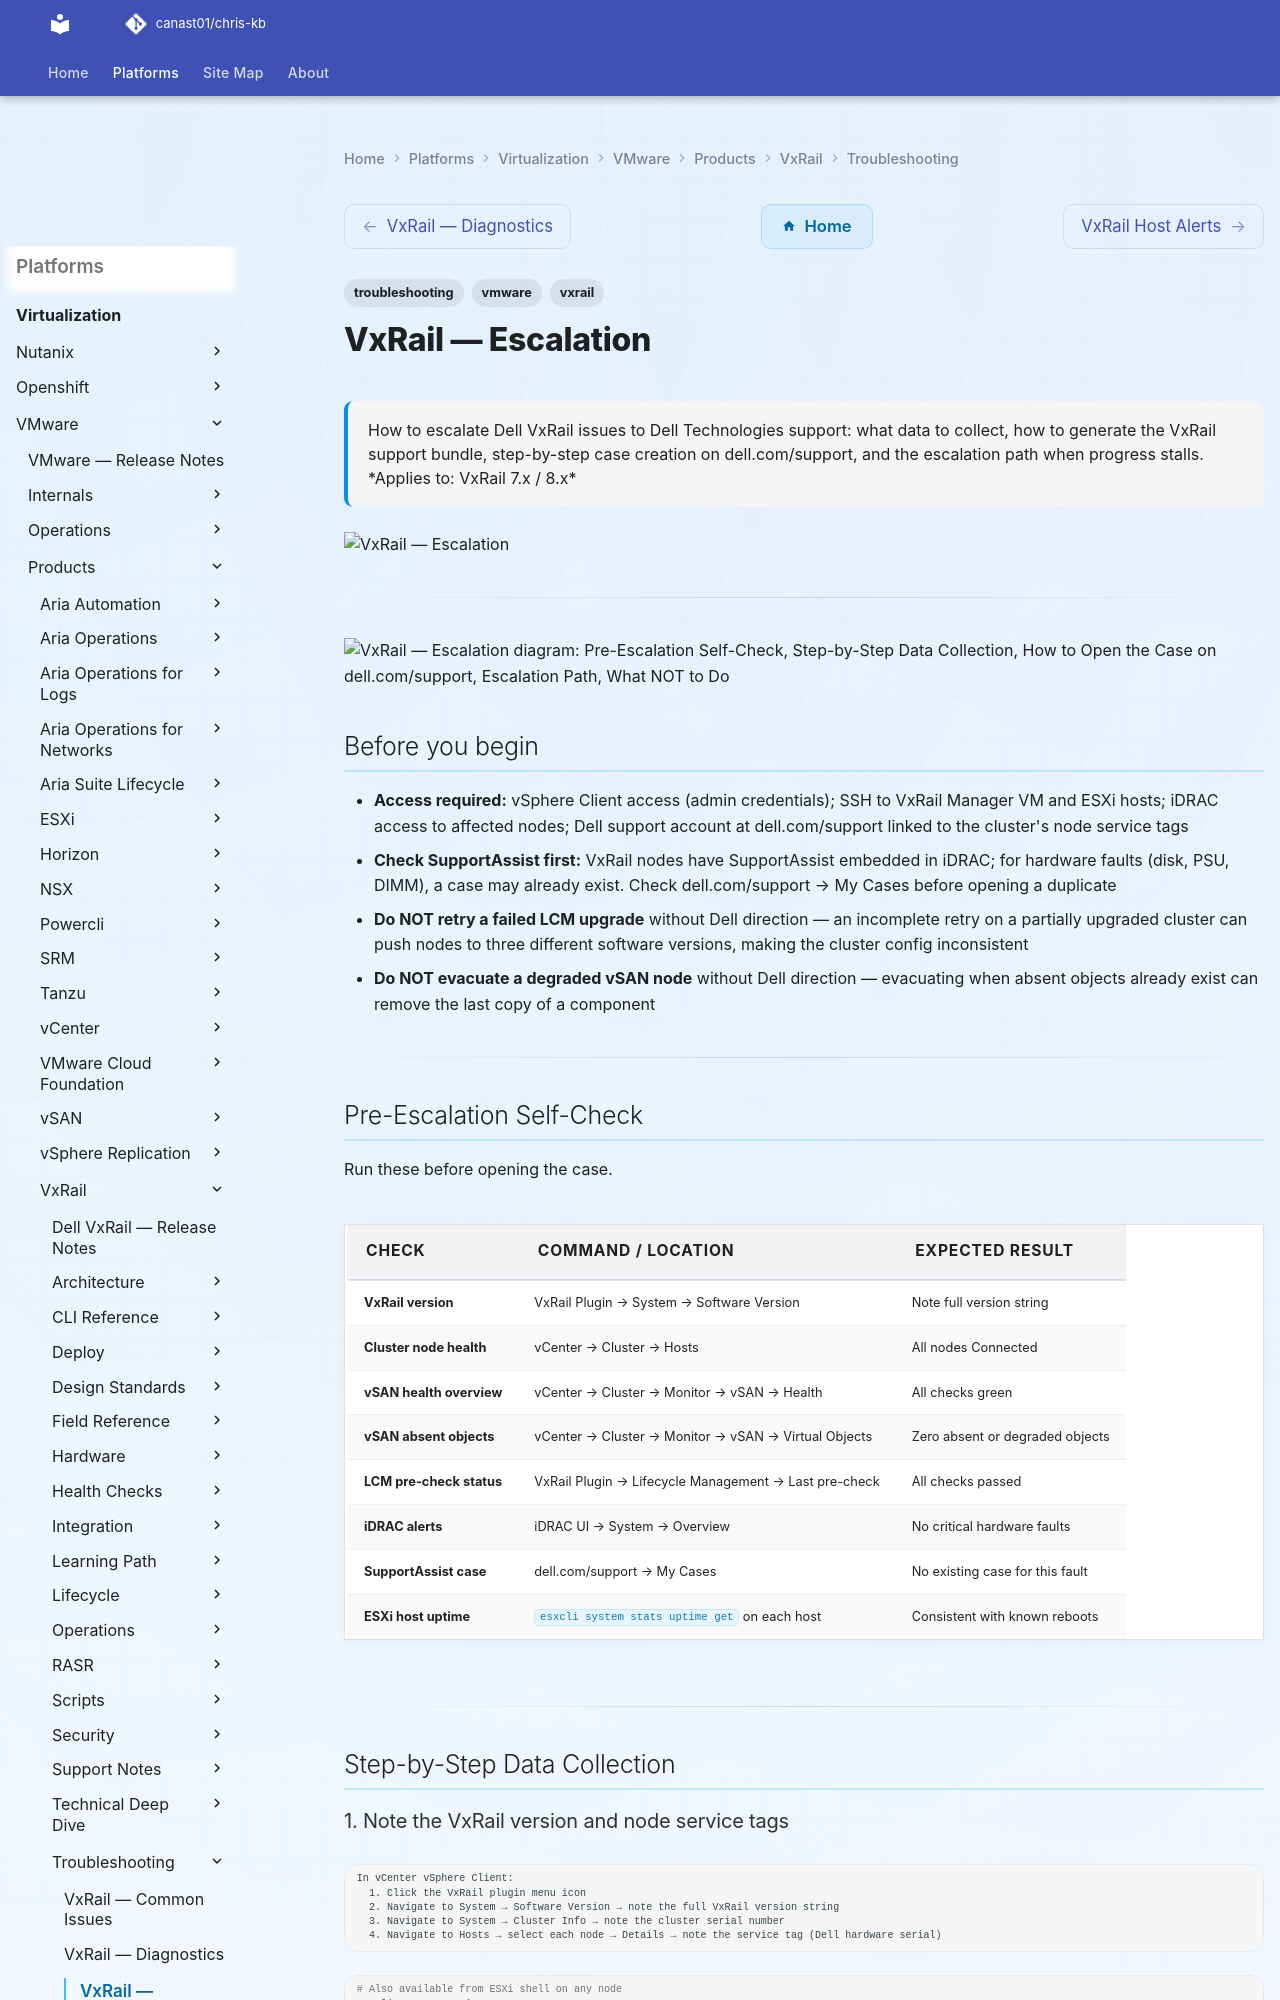

repository: canast01/chris-kb · page: virtualization/vmware/products/vxrail/troubleshooting/escalation/index.html · generator: mkdocs

---
tags:
  - troubleshooting
  - vmware
  - vxrail
search:
  boost: 1.5
description: "How to escalate Dell VxRail issues to Dell Technologies support: what data to collect, how to generate the VxRail support bundle, step-by-step case..."
---
# VxRail — Escalation

<div class="kb-summary">
How to escalate Dell VxRail issues to Dell Technologies support: what data to collect, how to generate the VxRail support bundle, step-by-step case creation on dell.com/support, and the escalation path when progress stalls.

*Applies to: VxRail 7.x / 8.x*
</div>
![VxRail — Escalation](../../../../../assets/virtualization-vmware-vxrail-troubleshooting-escalation.svg)




---

```d2
direction: down

symptom: Identify Symptom {shape: diamond}
preescalation_selfcheck: "Pre-Escalation Self-Check" {shape: rectangle}
stepbystep_data_collection: "Step-by-Step Data Collection" {shape: rectangle}
how_to_open_the_case_on_dellcomsuppo: "How to Open the Case on dell.com/support" {shape: rectangle}
escalation_path: "Escalation Path" {shape: rectangle}
what_not_to_do: "What NOT to Do" {shape: rectangle}
useful_commands_for_case_updates: "Useful Commands for Case Updates" {shape: rectangle}
resolution: Resolve or Escalate {shape: oval}

symptom -> preescalation_selfcheck: investigate
symptom -> stepbystep_data_collection: investigate
symptom -> how_to_open_the_case_on_dellcomsuppo: investigate
symptom -> escalation_path: investigate
symptom -> what_not_to_do: investigate
symptom -> useful_commands_for_case_updates: investigate
preescalation_selfcheck -> resolution
stepbystep_data_collection -> resolution
how_to_open_the_case_on_dellcomsuppo -> resolution
escalation_path -> resolution
what_not_to_do -> resolution
useful_commands_for_case_updates -> resolution
```

## Before you begin

- **Access required:** vSphere Client access (admin credentials); SSH to VxRail Manager VM and ESXi hosts; iDRAC access to affected nodes; Dell support account at dell.com/support linked to the cluster's node service tags
- **Check SupportAssist first:** VxRail nodes have SupportAssist embedded in iDRAC; for hardware faults (disk, PSU, DIMM), a case may already exist. Check dell.com/support → My Cases before opening a duplicate
- **Do NOT retry a failed LCM upgrade** without Dell direction — an incomplete retry on a partially upgraded cluster can push nodes to three different software versions, making the cluster config inconsistent
- **Do NOT evacuate a degraded vSAN node** without Dell direction — evacuating when absent objects already exist can remove the last copy of a component

---
